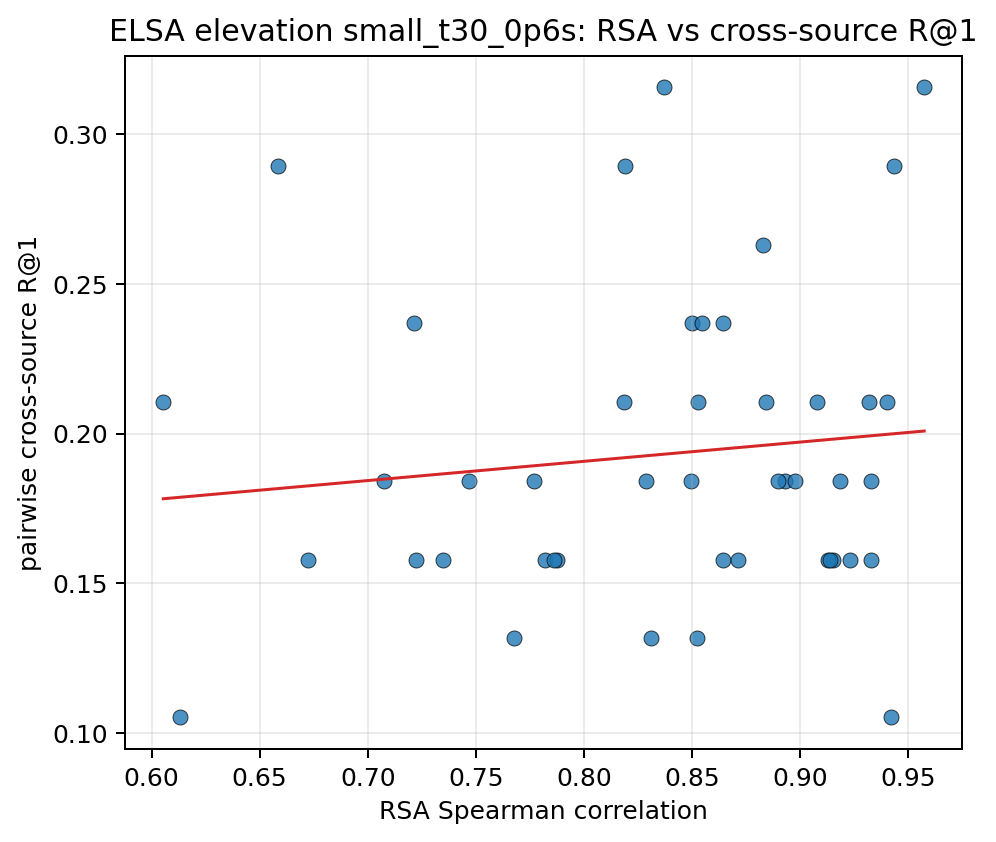

The file beside this chart, header and first rows:
pair_key, rsa_spearman, recall_at_1, recall_at_5
10037__10203, 0.8369, 0.3158, 0.6053
10037__103289, 0.8932, 0.1842, 0.5789
10037__103846, 0.9434, 0.2895, 0.7368
10037__104403, 0.908, 0.2105, 0.6842
10037__104937, 0.782, 0.1579, 0.7105
10037__105490, 0.7216, 0.2368, 0.7632
10037__106039, 0.9232, 0.1579, 0.6053
10037__106612, 0.9422, 0.1053, 0.6842
10037__107280, 0.9575, 0.3158, 0.6316
10203__103289, 0.8502, 0.2368, 0.5526
10203__103846, 0.819, 0.2895, 0.5263
10203__104403, 0.8528, 0.2105, 0.5
10203__104937, 0.747, 0.1842, 0.5263
10203__105490, 0.613, 0.1053, 0.6053
10203__106039, 0.8497, 0.1842, 0.5263
10203__106612, 0.8645, 0.1579, 0.6316
10203__107280, 0.8712, 0.1579, 0.6316
103289__103846, 0.8644, 0.2368, 0.6842
103289__104403, 0.8522, 0.1316, 0.4474
103289__104937, 0.8184, 0.2105, 0.6053
103289__105490, 0.6586, 0.2895, 0.5789
103289__106039, 0.8547, 0.2368, 0.5526
103289__106612, 0.8843, 0.2105, 0.5263
103289__107280, 0.9154, 0.1579, 0.6842
103846__104403, 0.8829, 0.2632, 0.7895
103846__104937, 0.7878, 0.1579, 0.5526
103846__105490, 0.7224, 0.1579, 0.5789
103846__106039, 0.8975, 0.1842, 0.5789
103846__106612, 0.933, 0.1579, 0.6053
103846__107280, 0.9318, 0.2105, 0.5789
104403__104937, 0.8288, 0.1842, 0.5789
104403__105490, 0.735, 0.1579, 0.5789
104403__106039, 0.9132, 0.1579, 0.5789
104403__106612, 0.914, 0.1579, 0.6316
104403__107280, 0.8898, 0.1842, 0.6053
104937__105490, 0.6054, 0.2105, 0.7105
104937__106039, 0.7676, 0.1316, 0.5789
104937__106612, 0.8311, 0.1316, 0.4737
104937__107280, 0.7863, 0.1579, 0.7105
105490__106039, 0.7767, 0.1842, 0.7105
105490__106612, 0.7076, 0.1842, 0.5526
105490__107280, 0.6722, 0.1579, 0.5526
106039__106612, 0.9401, 0.2105, 0.5789
106039__107280, 0.9184, 0.1842, 0.6316
106612__107280, 0.9328, 0.1842, 0.6842
